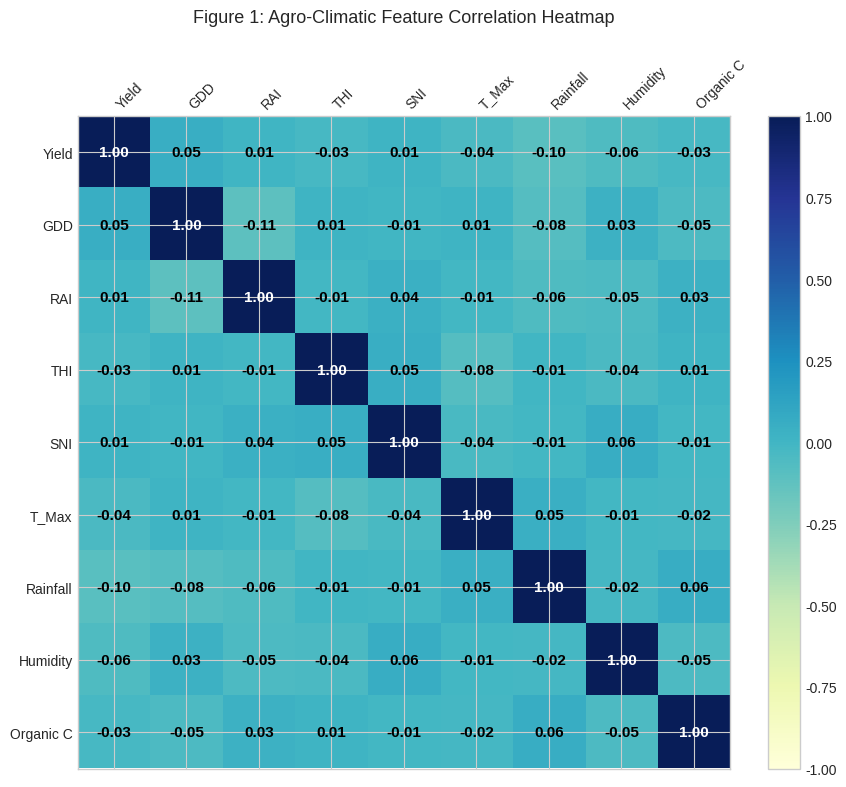
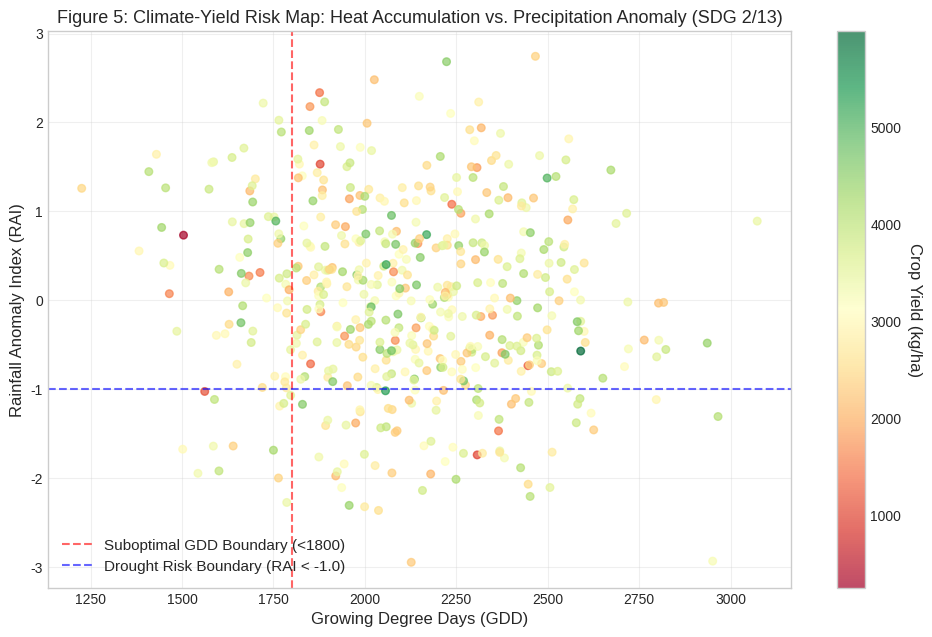

These charts were generated, in order, by the following Python code:
"""
Publication-Quality Visualization Suite for ITA0613 ML Assignment (CO7, SDG 2/13)
Renders 5 distinct publication-quality figures illustrating agro-climatic relationships,
k-NN validation curves, LWR bias-variance behavior, scalability benchmarks, and climate risk maps.
"""

import os
import numpy as np
import pandas as pd
import matplotlib.pyplot as plt

# Set publication style styling parameters
plt.style.use('seaborn-v0_8-whitegrid' if 'seaborn-v0_8-whitegrid' in plt.style.available else 'default')
plt.rcParams['font.family'] = 'sans-serif'
plt.rcParams['font.size'] = 11
plt.rcParams['axes.labelsize'] = 12
plt.rcParams['axes.titlesize'] = 13
plt.rcParams['xtick.labelsize'] = 10
plt.rcParams['ytick.labelsize'] = 10
plt.rcParams['figure.titlesize'] = 14

class AgroClimaticVisualizer:
    def __init__(self, output_dir="results/plots"):
        self.output_dir = output_dir
        os.makedirs(self.output_dir, exist_ok=True)

    def plot_figure_1_correlation_heatmap(self, df):
        """Figure 1: Agro-Climatic Feature Correlation Matrix & Target Relationships."""
        fig, ax = plt.subplots(figsize=(10, 8), dpi=300)
        
        feature_cols = ['Crop_Yield_kg_ha', 'GDD_Degree_Days', 'RAI_Index', 'THI_Index', 'SNI_Index', 
                        'Temp_Max_C', 'Rainfall_mm', 'Humidity_Pct', 'Organic_Carbon_Pct']
        
        corr = df[feature_cols].corr()
        
        cax = ax.matshow(corr, cmap='YlGnBu', vmin=-1.0, vmax=1.0)
        fig.colorbar(cax, fraction=0.046, pad=0.04)
        
        labels = ['Yield', 'GDD', 'RAI', 'THI', 'SNI', 'T_Max', 'Rainfall', 'Humidity', 'Organic C']
        ax.set_xticks(range(len(labels)))
        ax.set_yticks(range(len(labels)))
        ax.set_xticklabels(labels, rotation=45, ha='left')
        ax.set_yticklabels(labels)
        
        # Annotate values inside matrix cells
        for i in range(len(labels)):
            for j in range(len(labels)):
                val = corr.iloc[i, j]
                text_color = 'white' if abs(val) > 0.6 else 'black'
                ax.text(j, i, f"{val:.2f}", ha='center', va='center', color=text_color, fontweight='bold')
                
        ax.set_title("Figure 1: Agro-Climatic Feature Correlation Heatmap", pad=25)
        plt.tight_layout()
        out_path = os.path.join(self.output_dir, "fig1_agro_climatic_correlation_heatmap.png")
        plt.savefig(out_path)
        plt.close()
        print(f"[Visualizer] Saved Figure 1 to {out_path}")

    def plot_figure_2_knn_validation_curve(self, val_df):
        """Figure 2: Manual k-NN Validation Curve (k vs Train/Val RMSE & MAE)."""
        fig, (ax1, ax2) = plt.subplots(1, 2, figsize=(13, 5.5), dpi=300)
        
        k_vals = val_df['k'].values
        
        # Subplot 1: RMSE
        ax1.plot(k_vals, val_df['train_rmse'], 'o-', label='Train RMSE', color='#1f77b4', linewidth=2, markersize=6)
        ax1.plot(k_vals, val_df['val_rmse'], 's--', label='Validation RMSE', color='#d62728', linewidth=2, markersize=6)
        
        # Highlight optimal k (min validation RMSE)
        opt_idx = np.argmin(val_df['val_rmse'].values)
        opt_k = k_vals[opt_idx]
        opt_rmse = val_df['val_rmse'].values[opt_idx]
        
        ax1.axvline(opt_k, color='green', linestyle=':', label=f'Optimal k = {opt_k}')
        ax1.set_xlabel("Number of Neighbours (k)")
        ax1.set_ylabel("Root Mean Squared Error (kg/ha)")
        ax1.set_title("k-NN Validation Curve: RMSE vs. k")
        ax1.legend(loc='best')
        ax1.grid(True, alpha=0.3)
        
        # Subplot 2: MAE
        ax2.plot(k_vals, val_df['train_mae'], 'o-', label='Train MAE', color='#2ca02c', linewidth=2, markersize=6)
        ax2.plot(k_vals, val_df['val_mae'], 's--', label='Validation MAE', color='#ff7f0e', linewidth=2, markersize=6)
        ax2.axvline(opt_k, color='green', linestyle=':', label=f'Optimal k = {opt_k}')
        ax2.set_xlabel("Number of Neighbours (k)")
        ax2.set_ylabel("Mean Absolute Error (kg/ha)")
        ax2.set_title("k-NN Validation Curve: MAE vs. k")
        ax2.legend(loc='best')
        ax2.grid(True, alpha=0.3)
        
        plt.suptitle("Figure 2: Manual k-NN Hyperparameter Optimization & Model Selection", fontsize=14, y=1.02)
        plt.tight_layout()
        out_path = os.path.join(self.output_dir, "fig2_knn_validation_curve.png")
        plt.savefig(out_path)
        plt.close()
        print(f"[Visualizer] Saved Figure 2 to {out_path}")

    def plot_figure_3_lwr_vs_knn_bias_variance(self, X_eval, y_eval, knn_preds, lwr_preds):
        """Figure 3: Empirical Bias-Variance Tradeoff (LWR vs k-NN Prediction Curves)."""
        fig, ax = plt.subplots(figsize=(10, 6), dpi=300)
        
        # Sort along GDD feature for smooth line rendering
        gdd_vals = X_eval[:, 0]
        sort_idx = np.argsort(gdd_vals)
        
        ax.scatter(gdd_vals[sort_idx], y_eval[sort_idx], color='gray', alpha=0.3, label='Historical Crop Yield Data', s=25)
        ax.plot(gdd_vals[sort_idx], knn_preds[sort_idx], 'r-', label='k-NN Regressor (k=7, High Local Variance)', linewidth=2)
        ax.plot(gdd_vals[sort_idx], lwr_preds[sort_idx], 'b-', label='Locally Weighted Regression (tau=0.5, Smooth Bias-Variance)', linewidth=2.5)
        
        ax.set_xlabel("Growing Degree Days (GDD)")
        ax.set_ylabel("Crop Yield (kg/ha)")
        ax.set_title("Figure 3: Empirical Bias-Variance Comparison: LWR Smoothness vs. k-NN Piecewise Averaging")
        ax.legend(loc='upper right')
        ax.grid(True, alpha=0.3)
        
        plt.tight_layout()
        out_path = os.path.join(self.output_dir, "fig3_lwr_vs_knn_bias_variance.png")
        plt.savefig(out_path)
        plt.close()
        print(f"[Visualizer] Saved Figure 3 to {out_path}")

    def plot_figure_4_scalability_benchmark(self, scale_df):
        """Figure 4: Scalability Complexity Benchmark (10^3 to 10^6 Records)."""
        fig, (ax1, ax2) = plt.subplots(1, 2, figsize=(13, 5.5), dpi=300)
        
        N_vals = scale_df['N_records'].values
        
        # Log-Log scale query latency comparison
        ax1.loglog(N_vals, scale_df['Brute_Force_KNN_Time_Sec'], 'o-', label='Brute-Force O(N) Scan', color='#d62728', linewidth=2.5)
        ax1.loglog(N_vals, scale_df['KD_Tree_Query_Time_Sec'], 's--', label='First-Principles k-d Tree O(log N)', color='#1f77b4', linewidth=2.5)
        ax1.set_xlabel("Dataset Scale (N records)")
        ax1.set_ylabel("Query Latency (seconds, log scale)")
        ax1.set_title("Query Execution Time Scaling")
        ax1.legend(loc='upper left')
        ax1.grid(True, which="both", ls="--", alpha=0.3)
        
        # Speedup Factor
        ax2.plot(N_vals, scale_df['Speedup_Factor'], 'g^--', linewidth=2.5, markersize=8, label='k-d Tree Speedup Factor')
        ax2.set_xscale('log')
        ax2.set_xlabel("Dataset Scale (N records)")
        ax2.set_ylabel("Speedup Multiplier (x)")
        ax2.set_title("k-d Tree Optimization Speedup")
        ax2.legend(loc='upper left')
        ax2.grid(True, alpha=0.3)
        
        plt.suptitle("Figure 4: Algorithmic Scalability Analysis from 1,000 to 1,000,000 Records", fontsize=14, y=1.02)
        plt.tight_layout()
        out_path = os.path.join(self.output_dir, "fig4_scalability_benchmark.png")
        plt.savefig(out_path)
        plt.close()
        print(f"[Visualizer] Saved Figure 4 to {out_path}")

    def plot_figure_5_climate_yield_risk_distribution(self, df):
        """Figure 5: Agro-Climatic Yield Risk Map & GDD/RAI Climate Impact (SDG 2 / SDG 13)."""
        fig, ax = plt.subplots(figsize=(10, 6.5), dpi=300)
        
        scatter = ax.scatter(df['GDD_Degree_Days'], df['RAI_Index'], c=df['Crop_Yield_kg_ha'], 
                             cmap='RdYlGn', alpha=0.7, s=30)
        cbar = fig.colorbar(scatter, ax=ax)
        cbar.set_label("Crop Yield (kg/ha)", rotation=270, labelpad=15)
        
        # Overlay climate risk zones
        ax.axvline(1800, color='red', linestyle='--', alpha=0.6, label='Suboptimal GDD Boundary (<1800)')
        ax.axhline(-1.0, color='blue', linestyle='--', alpha=0.6, label='Drought Risk Boundary (RAI < -1.0)')
        
        ax.set_xlabel("Growing Degree Days (GDD)")
        ax.set_ylabel("Rainfall Anomaly Index (RAI)")
        ax.set_title("Figure 5: Climate-Yield Risk Map: Heat Accumulation vs. Precipitation Anomaly (SDG 2/13)")
        ax.legend(loc='lower left')
        ax.grid(True, alpha=0.3)
        
        plt.tight_layout()
        out_path = os.path.join(self.output_dir, "fig5_climate_yield_risk_distribution.png")
        plt.savefig(out_path)
        plt.close()
        print(f"[Visualizer] Saved Figure 5 to {out_path}")

if __name__ == '__main__':
    # Test renderer
    df_sample = pd.DataFrame({
        'Crop_Yield_kg_ha': np.random.normal(3200, 800, 500),
        'GDD_Degree_Days': np.random.normal(2100, 300, 500),
        'RAI_Index': np.random.normal(0, 1, 500),
        'THI_Index': np.random.normal(76, 5, 500),
        'SNI_Index': np.random.normal(60, 10, 500),
        'Temp_Max_C': np.random.normal(34, 3, 500),
        'Rainfall_mm': np.random.normal(800, 200, 500),
        'Humidity_Pct': np.random.normal(65, 10, 500),
        'Organic_Carbon_Pct': np.random.normal(0.6, 0.1, 500),
        'Season': np.random.choice(['Kharif', 'Rabi'], 500)
    })
    vis = AgroClimaticVisualizer()
    vis.plot_figure_1_correlation_heatmap(df_sample)
    vis.plot_figure_5_climate_yield_risk_distribution(df_sample)
